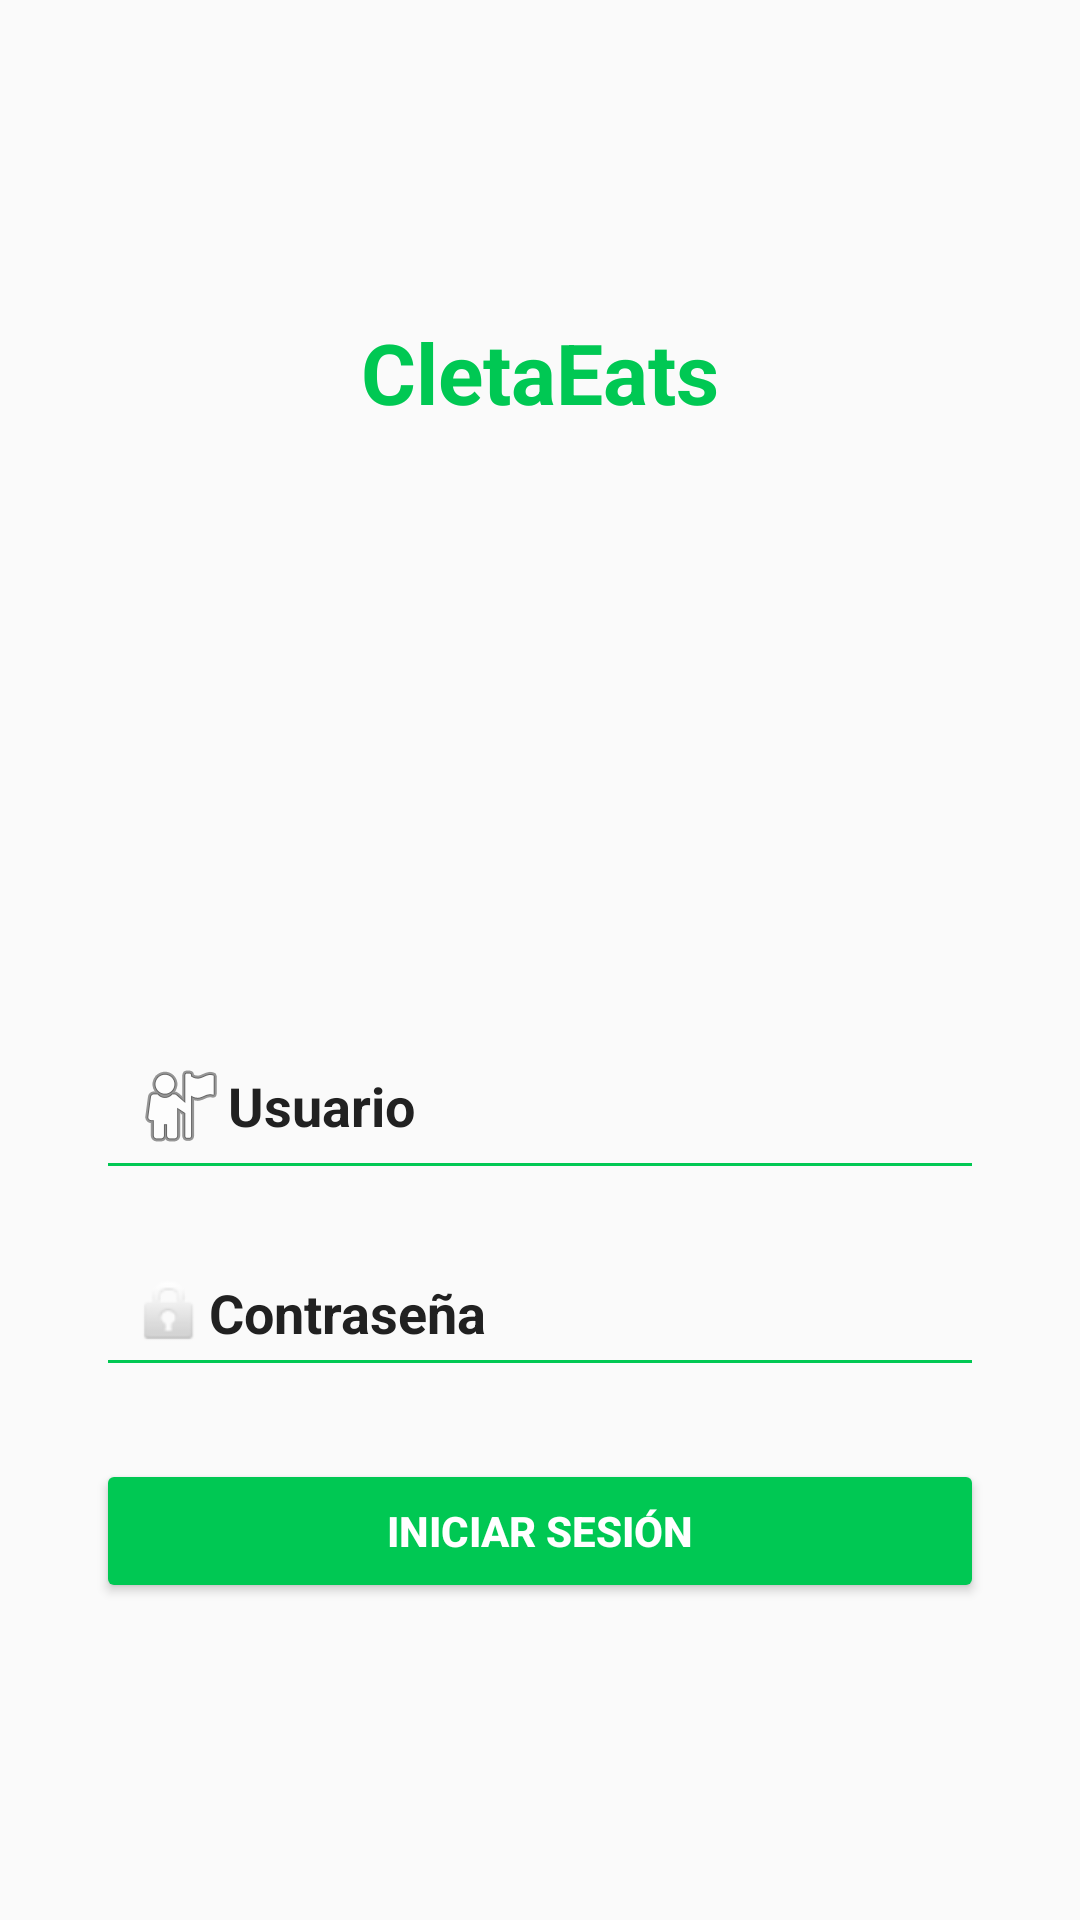

Android layout source for this screen:
<!-- AndroidManifest.xml: application theme Base.Theme.AppPedido -->
<!-- res/layout/activity_main.xml -->
<?xml version="1.0" encoding="utf-8"?>
<LinearLayout
    xmlns:android="http://schemas.android.com/apk/res/android"
    xmlns:app="http://schemas.android.com/apk/res-auto"
    android:id="@+id/main"
    android:layout_width="match_parent"
    android:layout_height="match_parent"
    android:orientation="vertical"
    android:gravity="center"
    android:background="@color/backgroundColor"
    android:padding="32dp">

    
    <TextView
        android:id="@+id/tvAppTitle"
        android:layout_width="wrap_content"
        android:layout_height="wrap_content"
        android:text="CletaEats"
        android:textSize="28sp"
        android:textStyle="bold"
        android:textColor="@color/primaryColor"
        android:layout_marginBottom="16dp" />

    
    <ImageView
        android:id="@+id/imgLogo"
        android:layout_width="150dp"
        android:layout_height="150dp"
        android:src="@drawable/logo2"
        android:layout_marginBottom="32dp"
        android:contentDescription="Logo de la app" />

    
    <EditText
        android:id="@+id/etCedula"
        android:layout_width="match_parent"
        android:layout_height="wrap_content"
        android:hint="Usuario"
        android:textStyle="bold"
        android:backgroundTint="@color/primaryColor"
        android:textColor="@color/textColor"
        android:textColorHint="@color/textColor"
        android:drawableStart="@android:drawable/ic_menu_myplaces"
        android:padding="12dp" />

    
    <EditText
        android:id="@+id/etPassword"
        android:layout_width="match_parent"
        android:layout_height="wrap_content"
        android:hint="Contraseña"
        android:textStyle="bold"
        android:inputType="textPassword"
        android:backgroundTint="@color/primaryColor"
        android:textColor="@color/textColor"
        android:textColorHint="@color/textColor"
        android:drawableStart="@android:drawable/ic_lock_idle_lock"
        android:layout_marginTop="16dp"
        android:padding="12dp" />

    
    <Button
        android:id="@+id/btnLogin"
        android:layout_width="match_parent"
        android:layout_height="wrap_content"
        android:text="Iniciar Sesión"
        android:textStyle="bold"
        android:textColor="@android:color/white"
        android:backgroundTint="@color/primaryColor"
        android:layout_marginTop="24dp"
        android:padding="12dp" />
</LinearLayout>
<!-- resources referenced by this layout -->
<resources>
  <color name="backgroundColor">#FAFAFA</color>
  <color name="primaryColor">#00C853</color>
  <color name="textColor">#212121</color>
  <style name="Base.Theme.AppPedido" parent="Theme.MaterialComponents.DayNight.NoActionBar">
      <item name="colorPrimary">@color/primaryColor</item>
      <item name="colorPrimaryVariant">@color/primaryDarkColor</item>
      <item name="colorOnPrimary">@android:color/white</item>
      <item name="colorSecondary">@color/accentColor</item>
      <item name="android:textColor">@color/textColor</item>
      <item name="android:windowBackground">@color/backgroundColor</item>
  </style>
  <color name="primaryDarkColor">#009624</color>
  <color name="accentColor">#FFAB00</color>
</resources>
